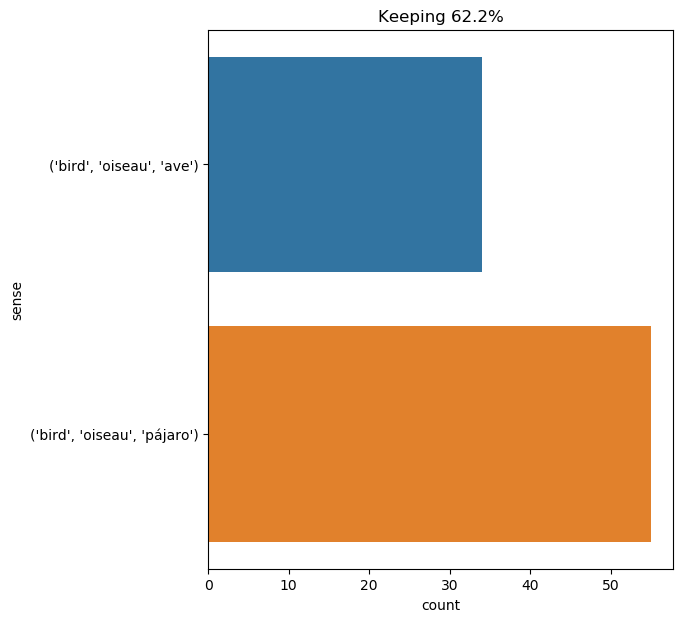

The table this chart was drawn from, first rows:
text, ind, sense, label
this idea soon became so insupportable t…, 60, ('bird', 'oiseau', 'pájaro'), 0
but till then the guns had not spoken , …, 32, ('bird', 'oiseau', 'ave'), 1
above the aquatic plants , on the surfac…, 16, ('bird', 'oiseau', 'ave'), 1
i gave another tug before i answered , f…, 12, ('bird', 'oiseau', 'pájaro'), 0
the balloon , relieved of their weight ,…, 18, ('bird', 'oiseau', 'pájaro'), 0
" so i have murdered sibyl vane , " said…, 46, ('bird', 'oiseau', 'pájaro'), 0
as to birds , some scarecrows , due to p…, 2, ('bird', 'oiseau', 'pájaro'), 0
ayrton then , followed by pencroft , cro…, 16, ('bird', 'oiseau', 'ave'), 1
the animals had also perished in the cat…, 10, ('bird', 'oiseau', 'ave'), 1
" birds ! " cried herbert ., 1, ('bird', 'oiseau', 'ave'), 1
they were indeed swarms of sea - birds ,…, 7, ('bird', 'oiseau', 'ave'), 1
a quarter of an hour later , our trunks …, 40, ('bird', 'oiseau', 'pájaro'), 0
the birds were singing their last strain…, 1, ('bird', 'oiseau', 'pájaro'), 0
" not very good , dorian . i think most …, 12, ('bird', 'oiseau', 'ave'), 1
two hours after leaving the nautilus , w…, 58, ('bird', 'oiseau', 'pájaro'), 0
it trembled for mr . rochester and his d…, 29, ('bird', 'oiseau', 'pájaro'), 0
numerous birds fluttered over the frozen…, 1, ('bird', 'oiseau', 'ave'), 1
however , some birds sang and fluttered …, 3, ('bird', 'oiseau', 'pájaro'), 0
all the way , and in proportion as the c…, 40, ('bird', 'oiseau', 'pájaro'), 0
at this moment a flock of birds , of a s…, 6, ('bird', 'oiseau', 'ave'), 1
towards three o'clock new flocks of bird…, 6, ('bird', 'oiseau', 'pájaro'), 0
i see at intervals the glance of a curio…, 11, ('bird', 'oiseau', 'pájaro'), 0
after crossing a pretty lush prairie , w…, 28, ('bird', 'oiseau', 'pájaro'), 0
" still , they 're merely birds , " cons…, 6, ('bird', 'oiseau', 'pájaro'), 0
after crossing through a moderately dens…, 22, ('bird', 'oiseau', 'pájaro'), 0
malaysians , who do a booming business i…, 9, ('bird', 'oiseau', 'pájaro'), 0
it was good advice and we took it . afte…, 29, ('bird', 'oiseau', 'ave'), 1
" not at all , my boy . that was a strok…, 20, ('bird', 'oiseau', 'pájaro'), 0
suddenly with a smart jerk , pencroft " …, 21, ('bird', 'oiseau', 'ave'), 1
" because this bird is as drunk as a lor…, 3, ('bird', 'oiseau', 'pájaro'), 0
it was the first time that he had ever s…, 10, ('bird', 'oiseau', 'pájaro'), 0
the kitchen garden , now well stocked an…, 12, ('bird', 'oiseau', 'ave'), 1
meanwhile i was examining this unusual b…, 6, ('bird', 'oiseau', 'pájaro'), 0
" a great rarity , my gallant comrade , …, 33, ('bird', 'oiseau', 'pájaro'), 0
" what ! " conseil exclaimed . " they ma…, 11, ('bird', 'oiseau', 'ave'), 1
" perfectly familiar . during the easter…, 59, ('bird', 'oiseau', 'pájaro'), 0
" good enough ! " ned land put in . " if…, 17, ('bird', 'oiseau', 'pájaro'), 0
from these holes escaped every minute gr…, 7, ('bird', 'oiseau', 'ave'), 1
on the other side , on safety islet , nu…, 10, ('bird', 'oiseau', 'ave'), 1
mme . bonacieux kissed the hands of the …, 27, ('bird', 'oiseau', 'pájaro'), 0
was this barren spot the desolate refuge…, 10, ('bird', 'oiseau', 'ave'), 1
already flocks of birds had attacked the…, 3, ('bird', 'oiseau', 'ave'), 1
" i dare say , my dear , " said lord hen…, 23, ('bird', 'oiseau', 'ave'), 1
" i do n't know — not very long . " the …, 56, ('bird', 'oiseau', 'ave'), 1
we stayed there nearly a week : i and so…, 42, ('bird', 'oiseau', 'pájaro'), 0
" no , " i replied , " because an aquari…, 25, ('bird', 'oiseau', 'pájaro'), 0
these birds were the only beings that ap…, 1, ('bird', 'oiseau', 'ave'), 1
' only mustard is n't a bird , ' alice r…, 6, ('bird', 'oiseau', 'pájaro'), 0
given such a complete collection from th…, 29, ('bird', 'oiseau', 'pájaro'), 0
_ nov . _ 14 , 15 , 16.—these three days…, 71, ('bird', 'oiseau', 'pájaro'), 0
i liked the hush , the gloom , the quain…, 70, ('bird', 'oiseau', 'pájaro'), 0
at six o'clock , sometimes afloat and so…, 62, ('bird', 'oiseau', 'pájaro'), 0
" i am no bird ; and no net ensnares me …, 4, ('bird', 'oiseau', 'ave'), 1
herbert and gideon spilett killed two ka…, 63, ('bird', 'oiseau', 'ave'), 1
once the reporter had attempted to commu…, 15, ('bird', 'oiseau', 'ave'), 1
nevertheless , they saw , though unable …, 17, ('bird', 'oiseau', 'ave'), 1
the girl laughed again . the joy of a ca…, 10, ('bird', 'oiseau', 'pájaro'), 0
the cardinal was for him the fascinating…, 12, ('bird', 'oiseau', 'pájaro'), 0
the farther down south we went , the mor…, 19, ('bird', 'oiseau', 'pájaro'), 0
they ran with pick - axes and iron - tip…, 52, ('bird', 'oiseau', 'pájaro'), 0
... 29 more rows
